Image classification data set "dataHa_name" (dupeng24/cloud-removal on GitHub). Class labels (2): clean, cloud.

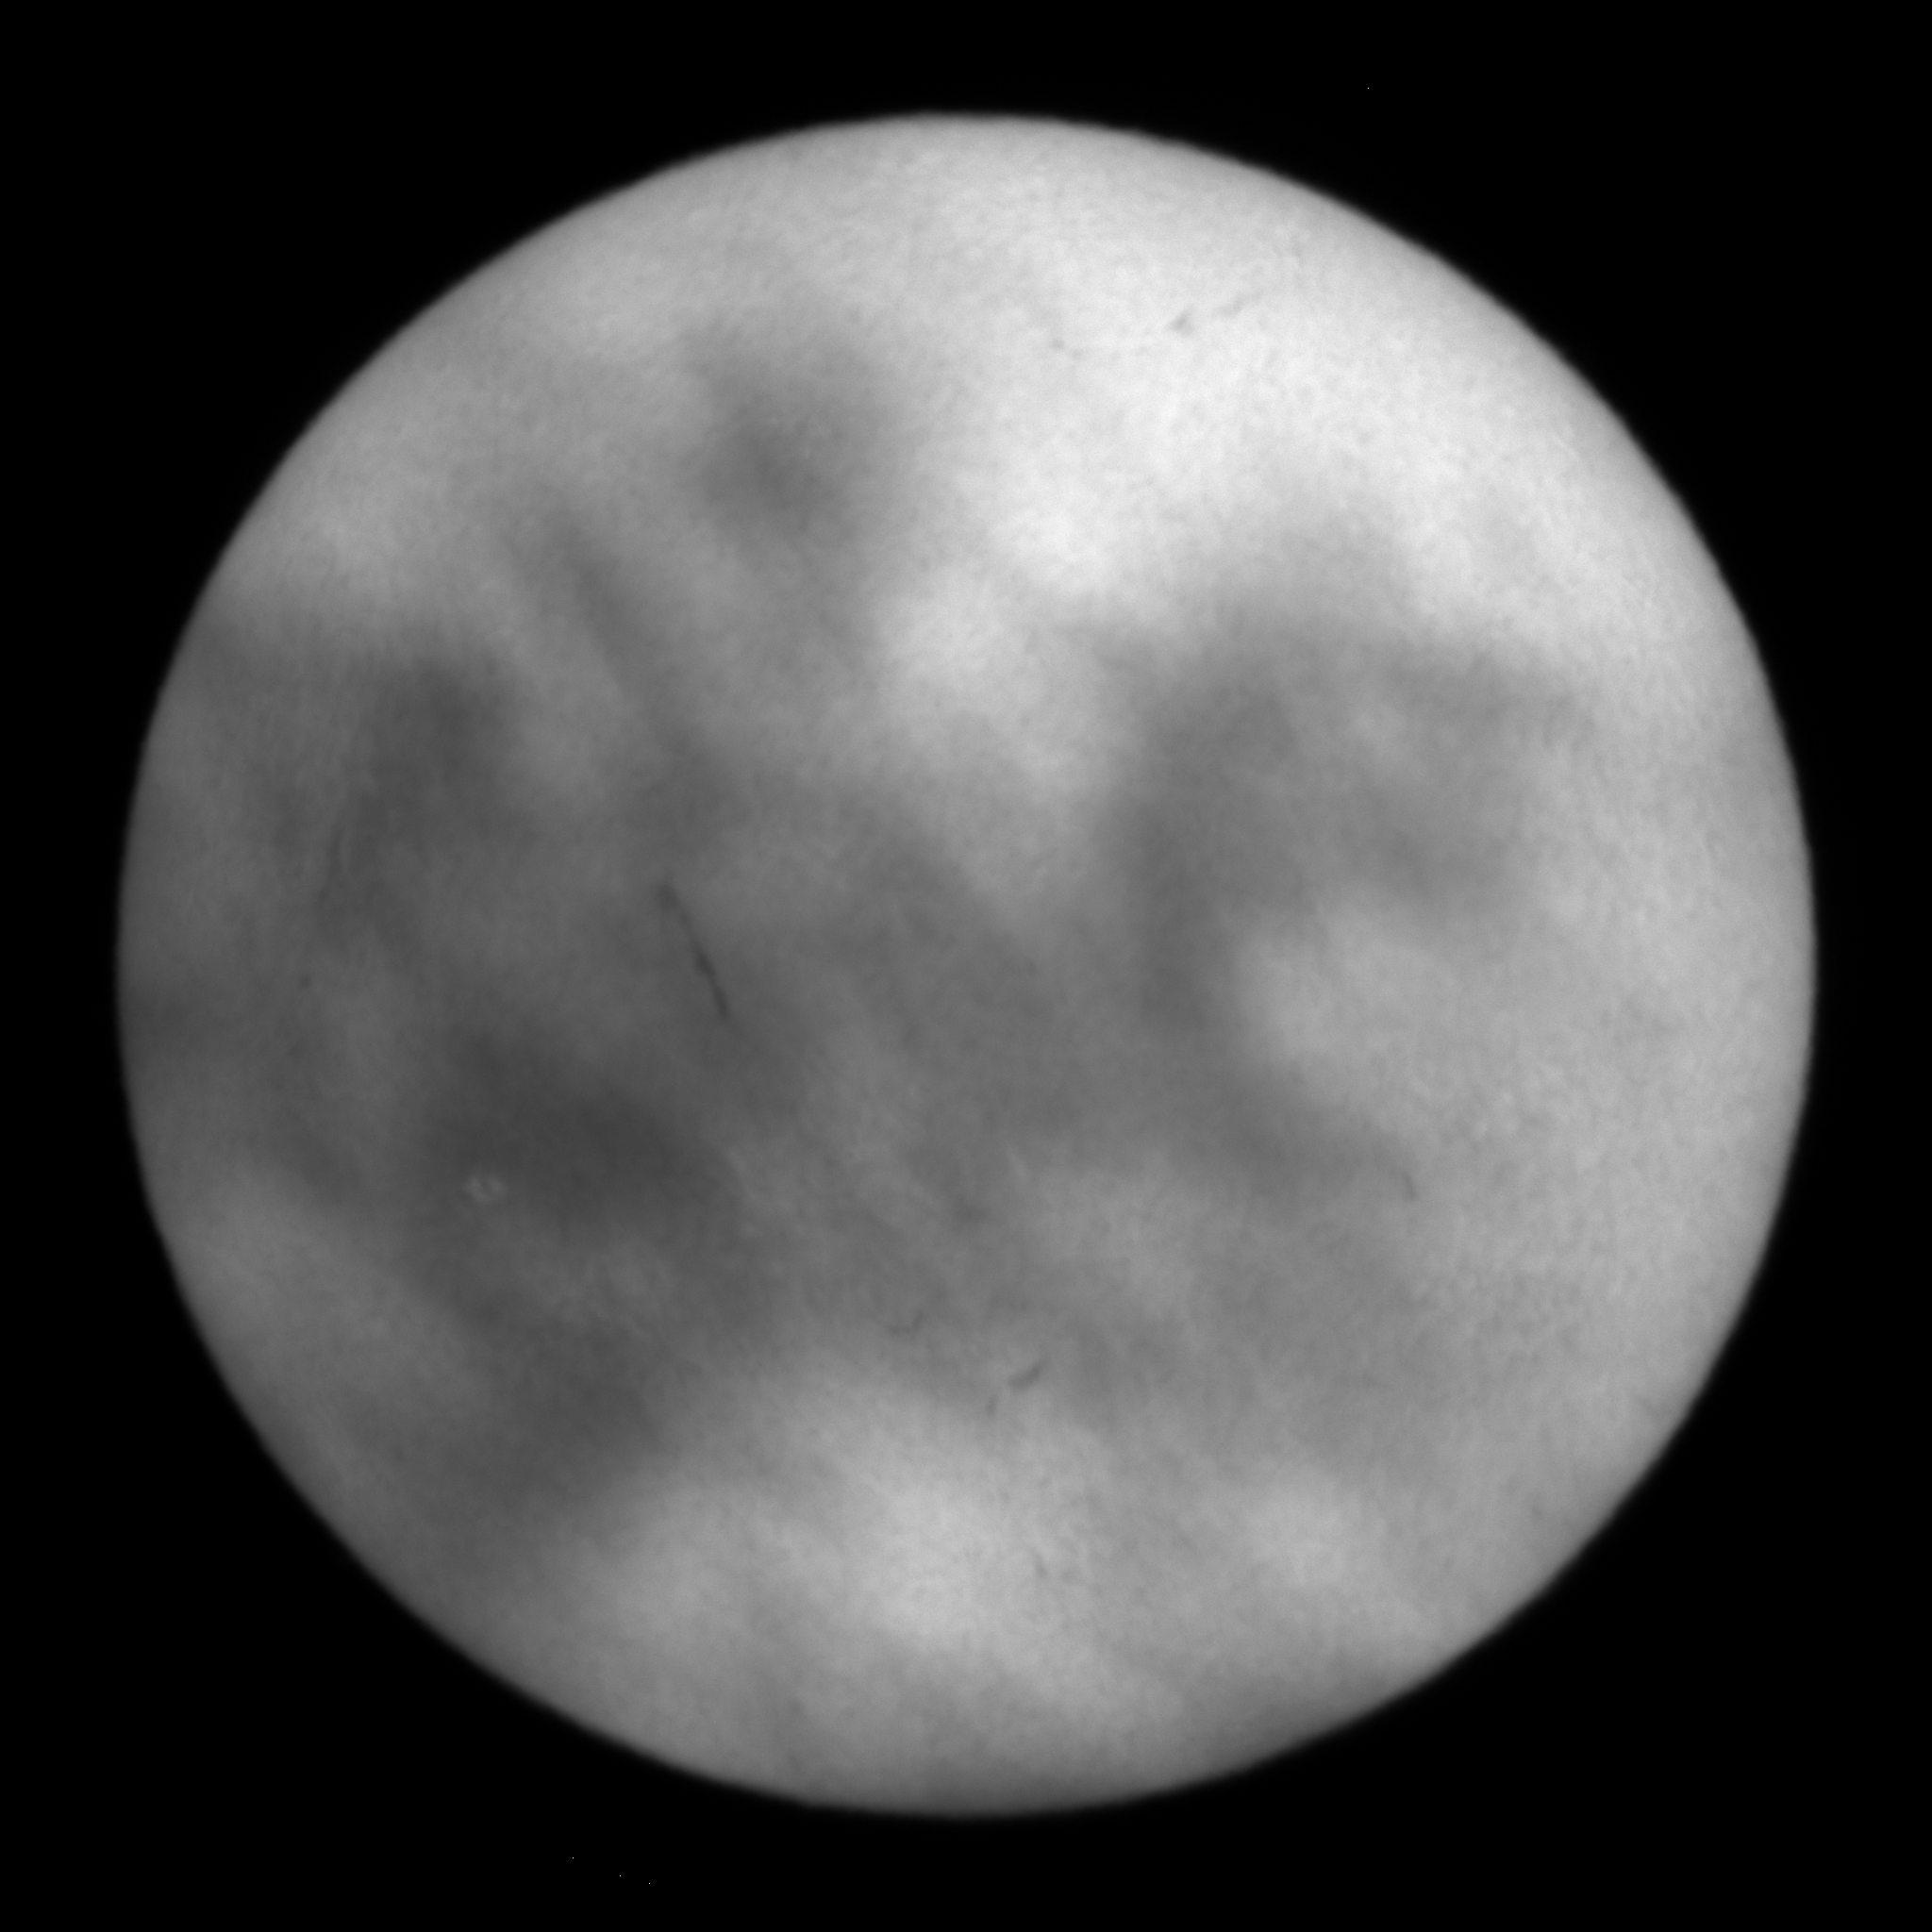
Label: cloud

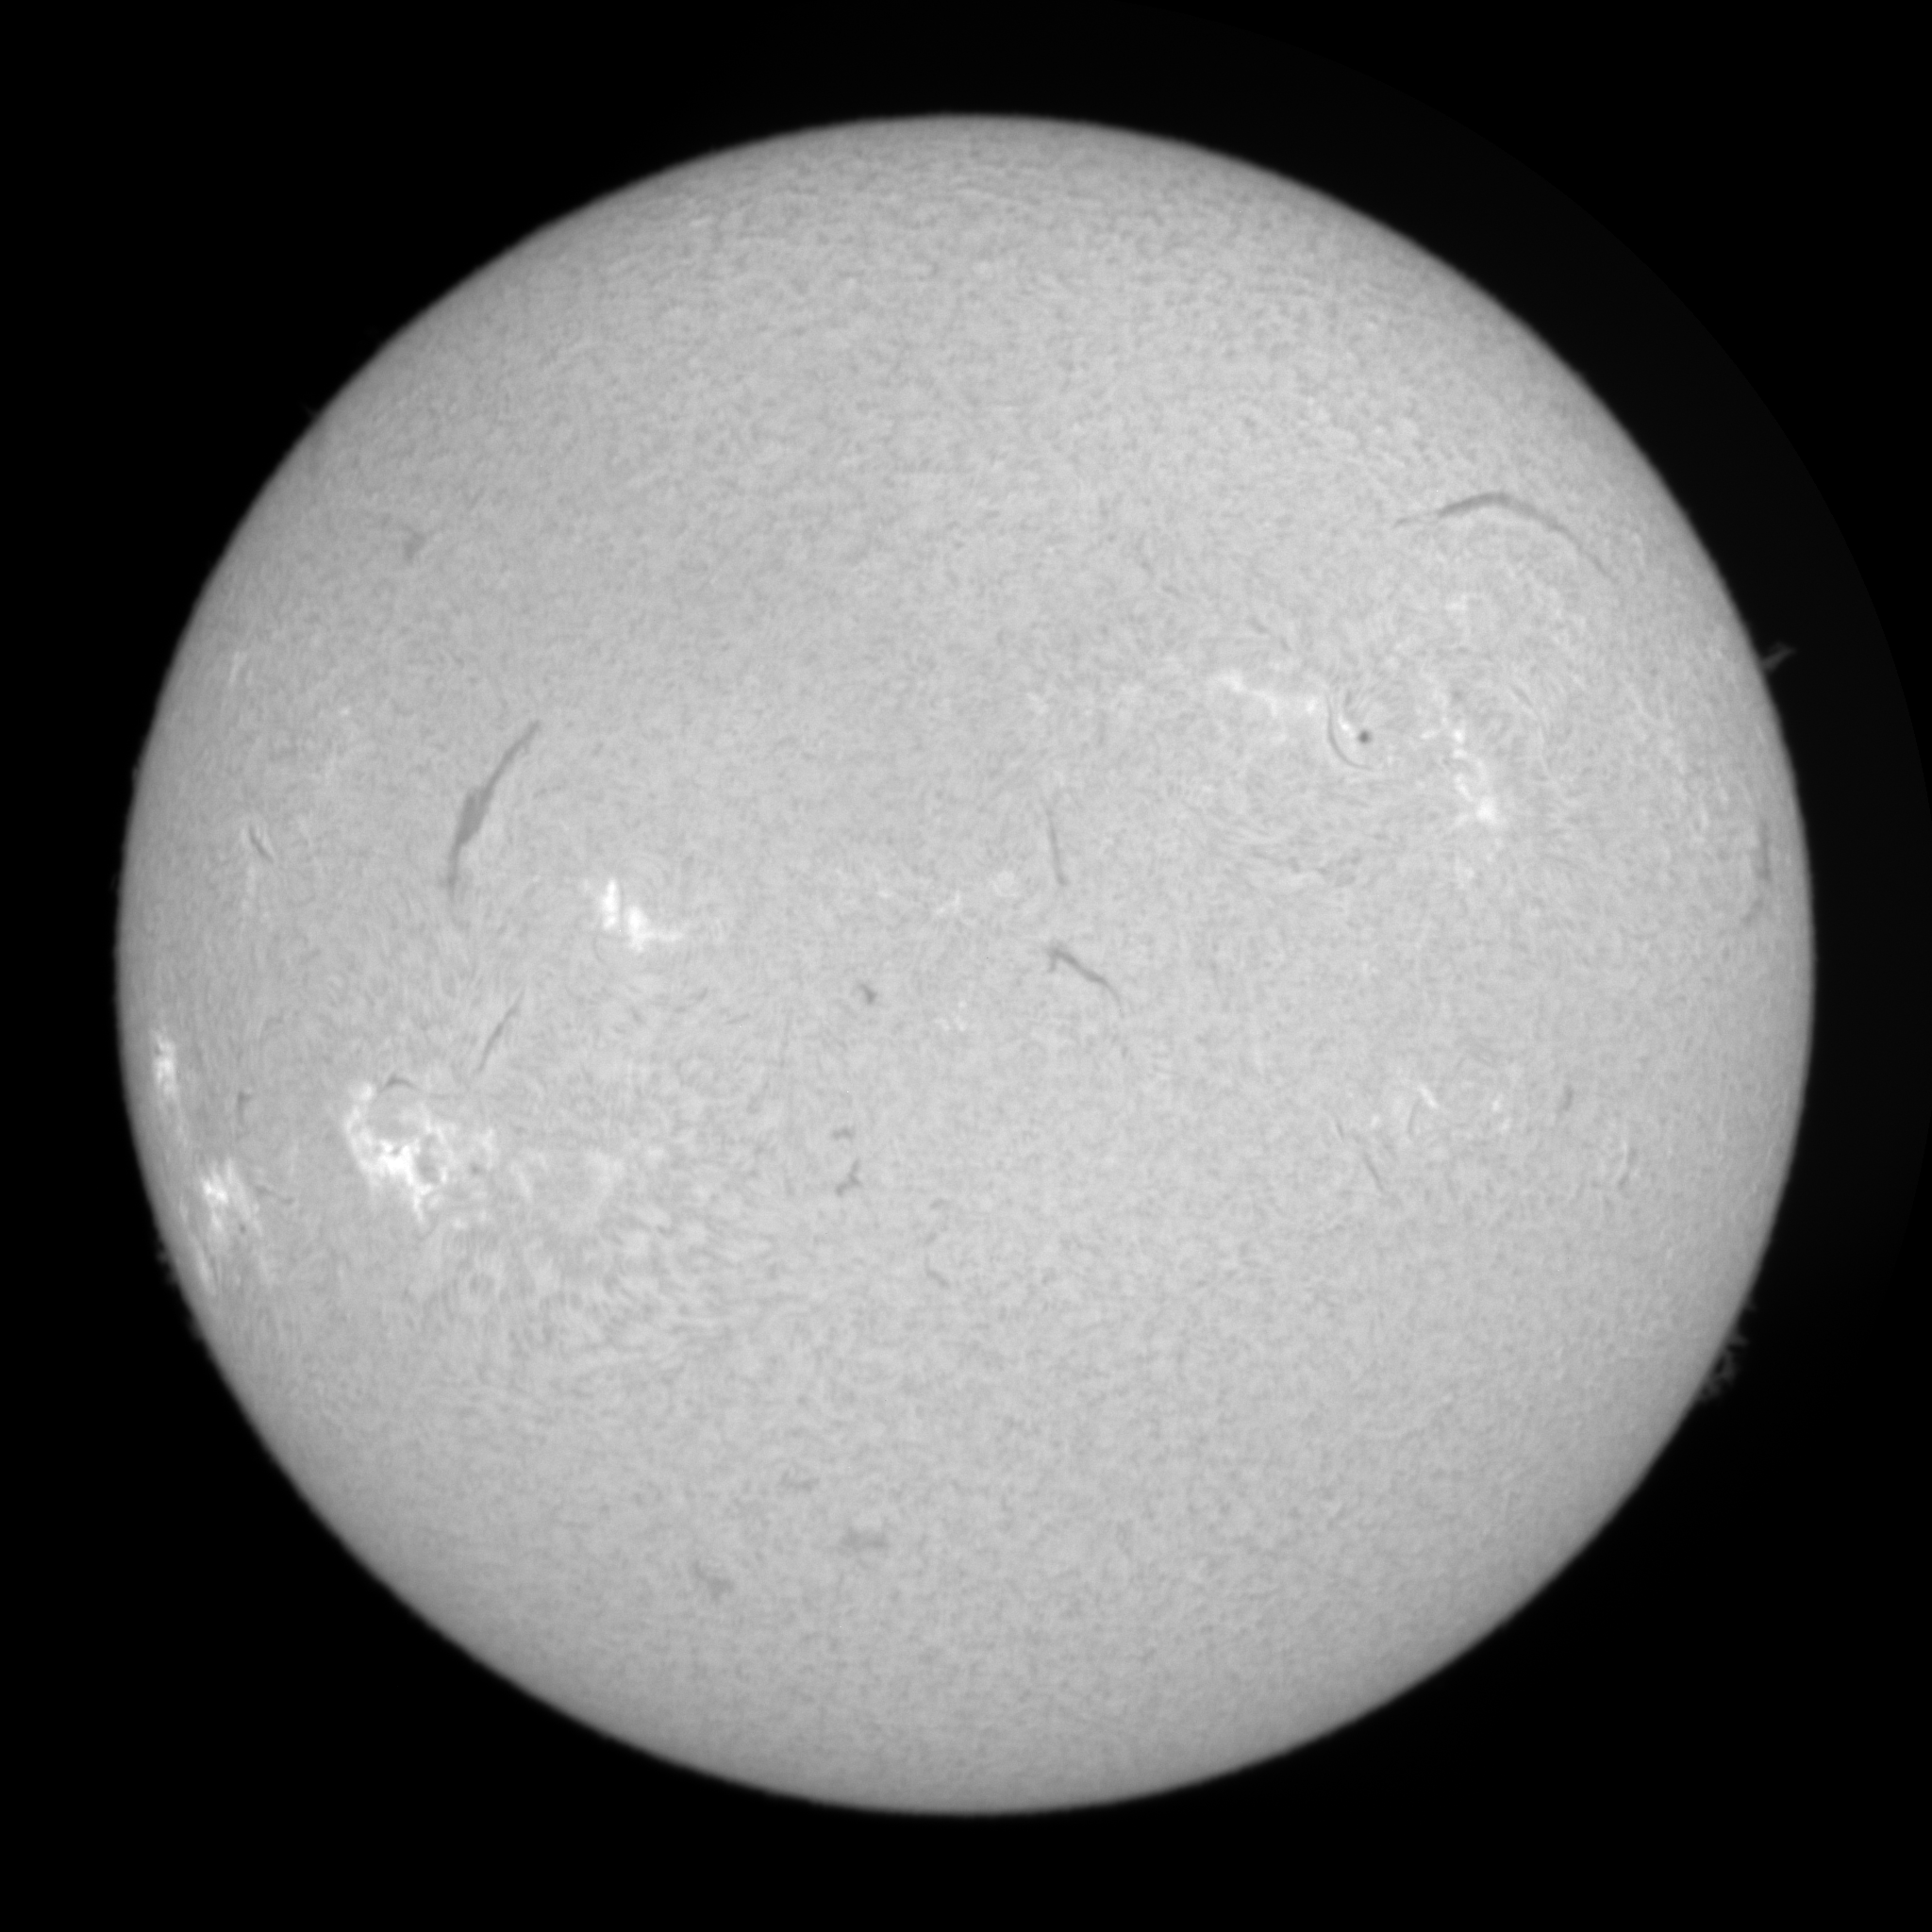
Label: clean

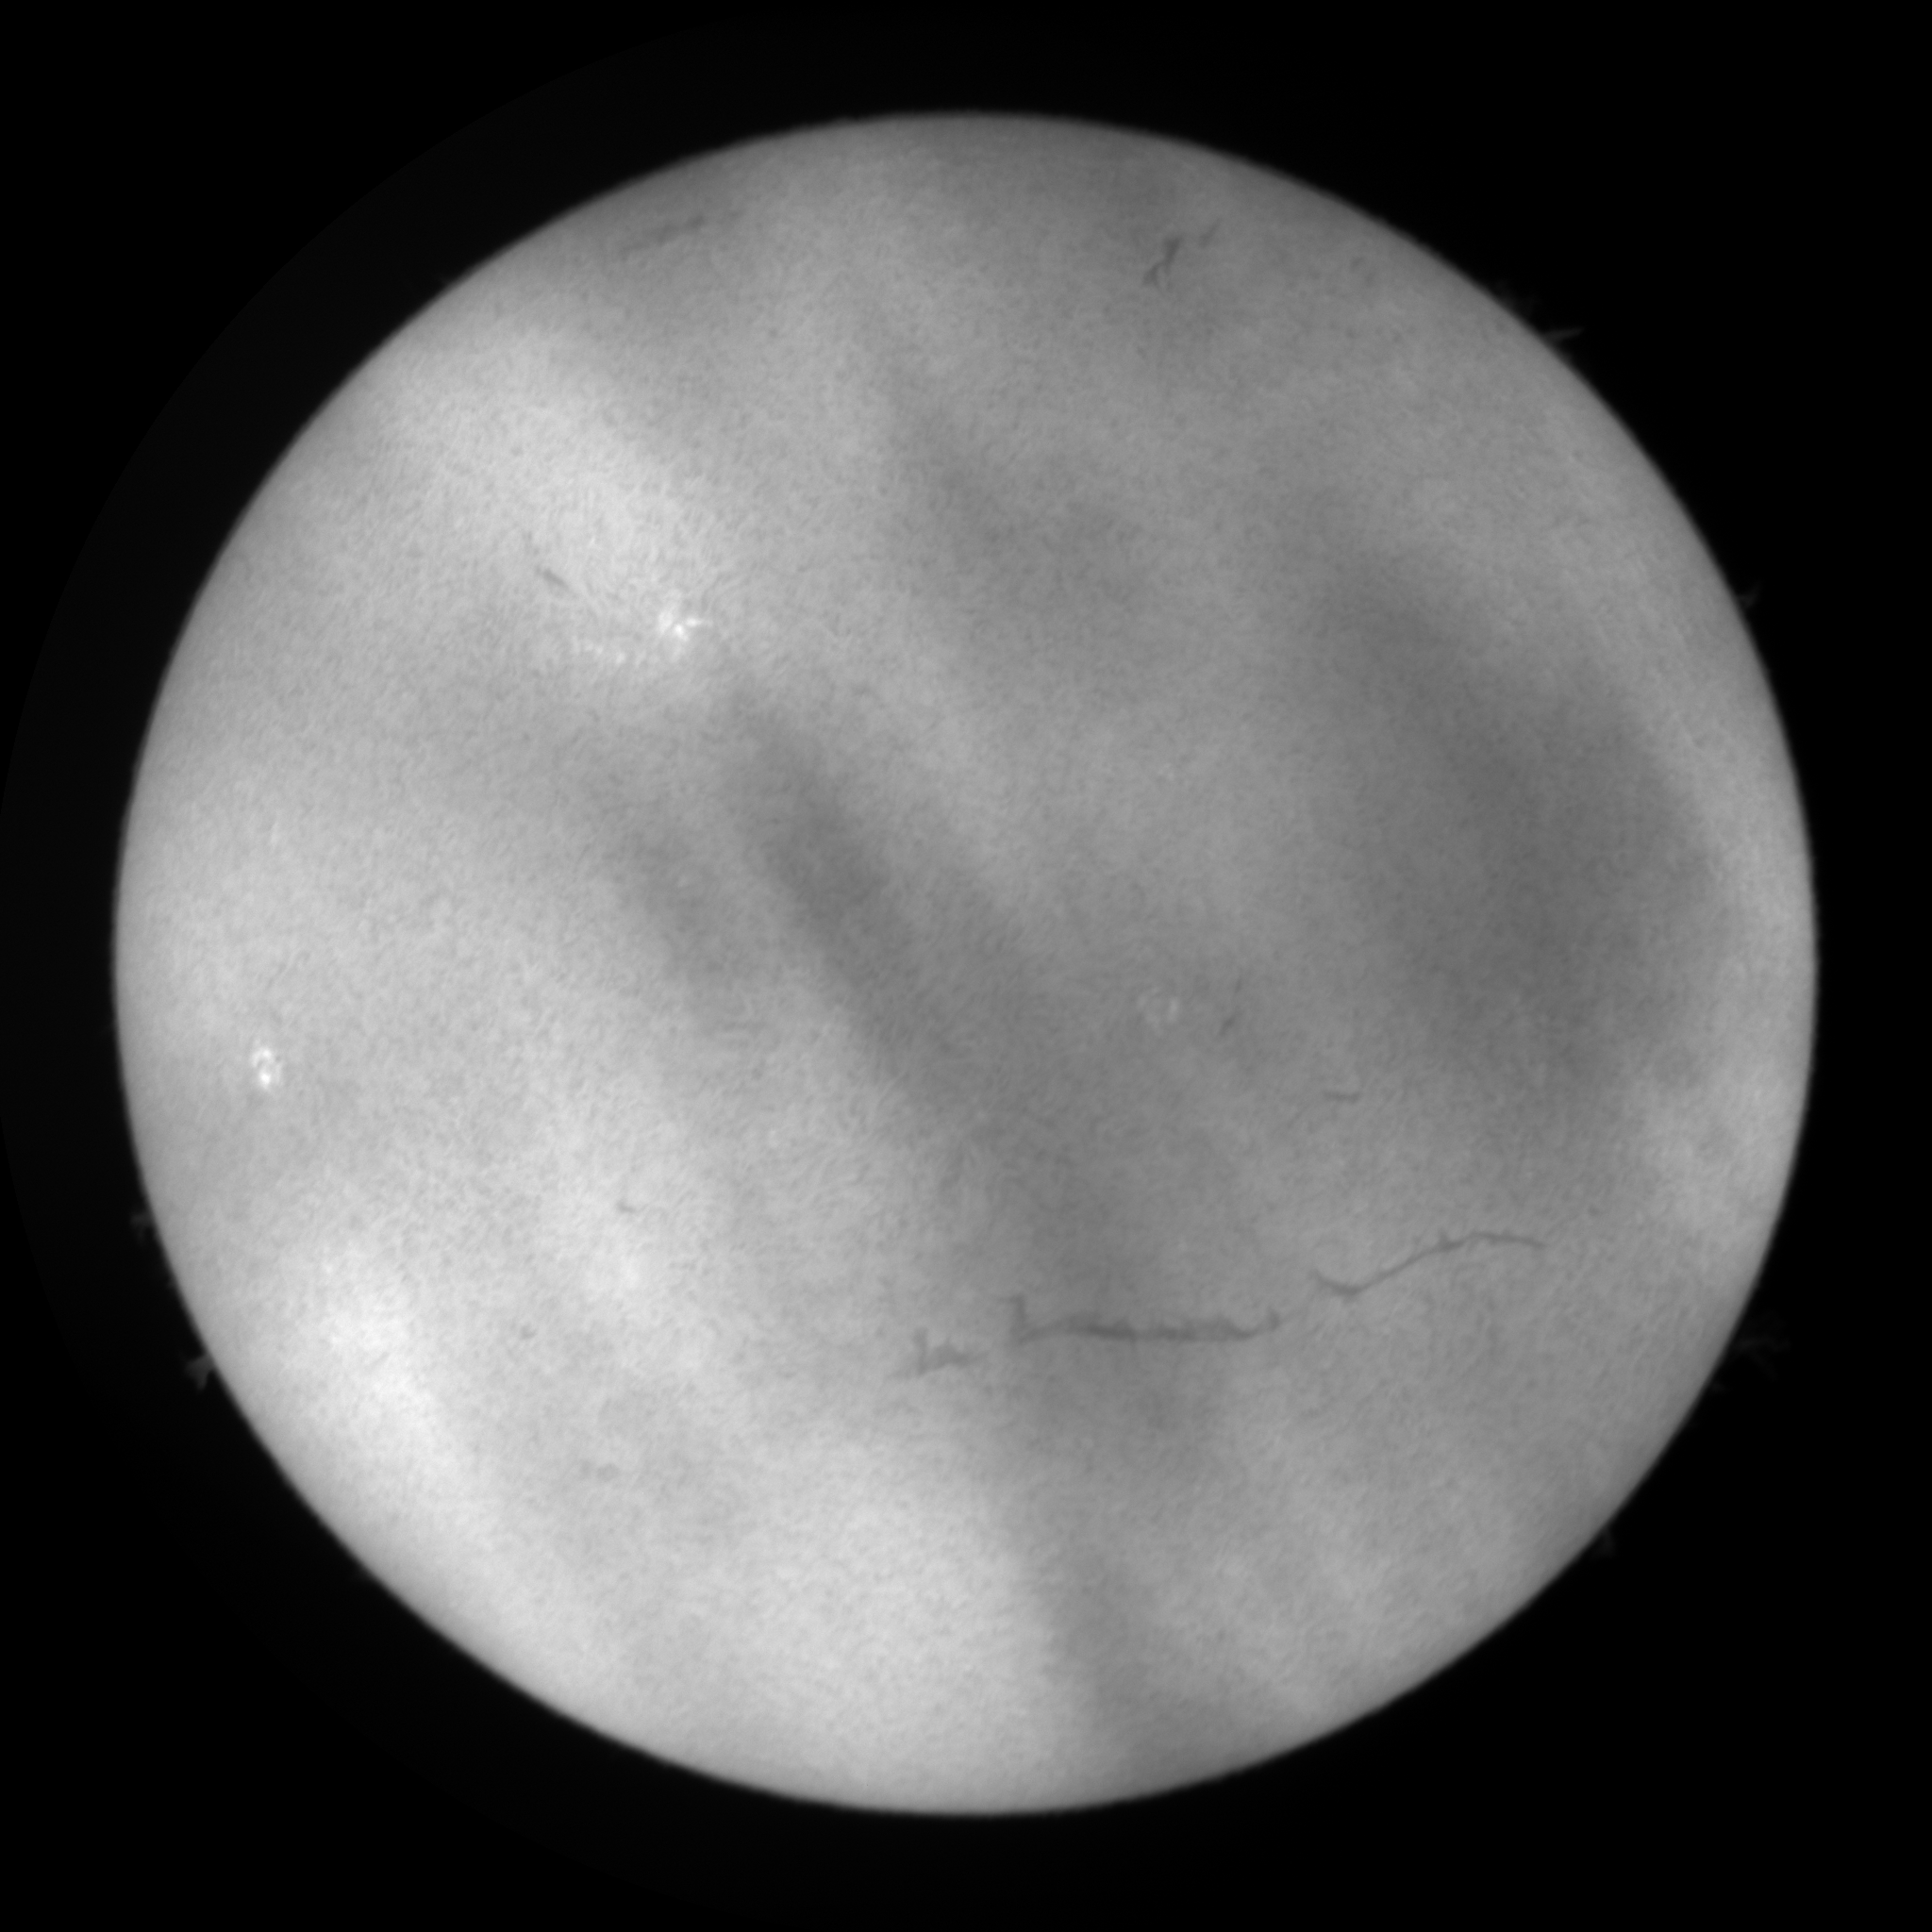
Label: cloud

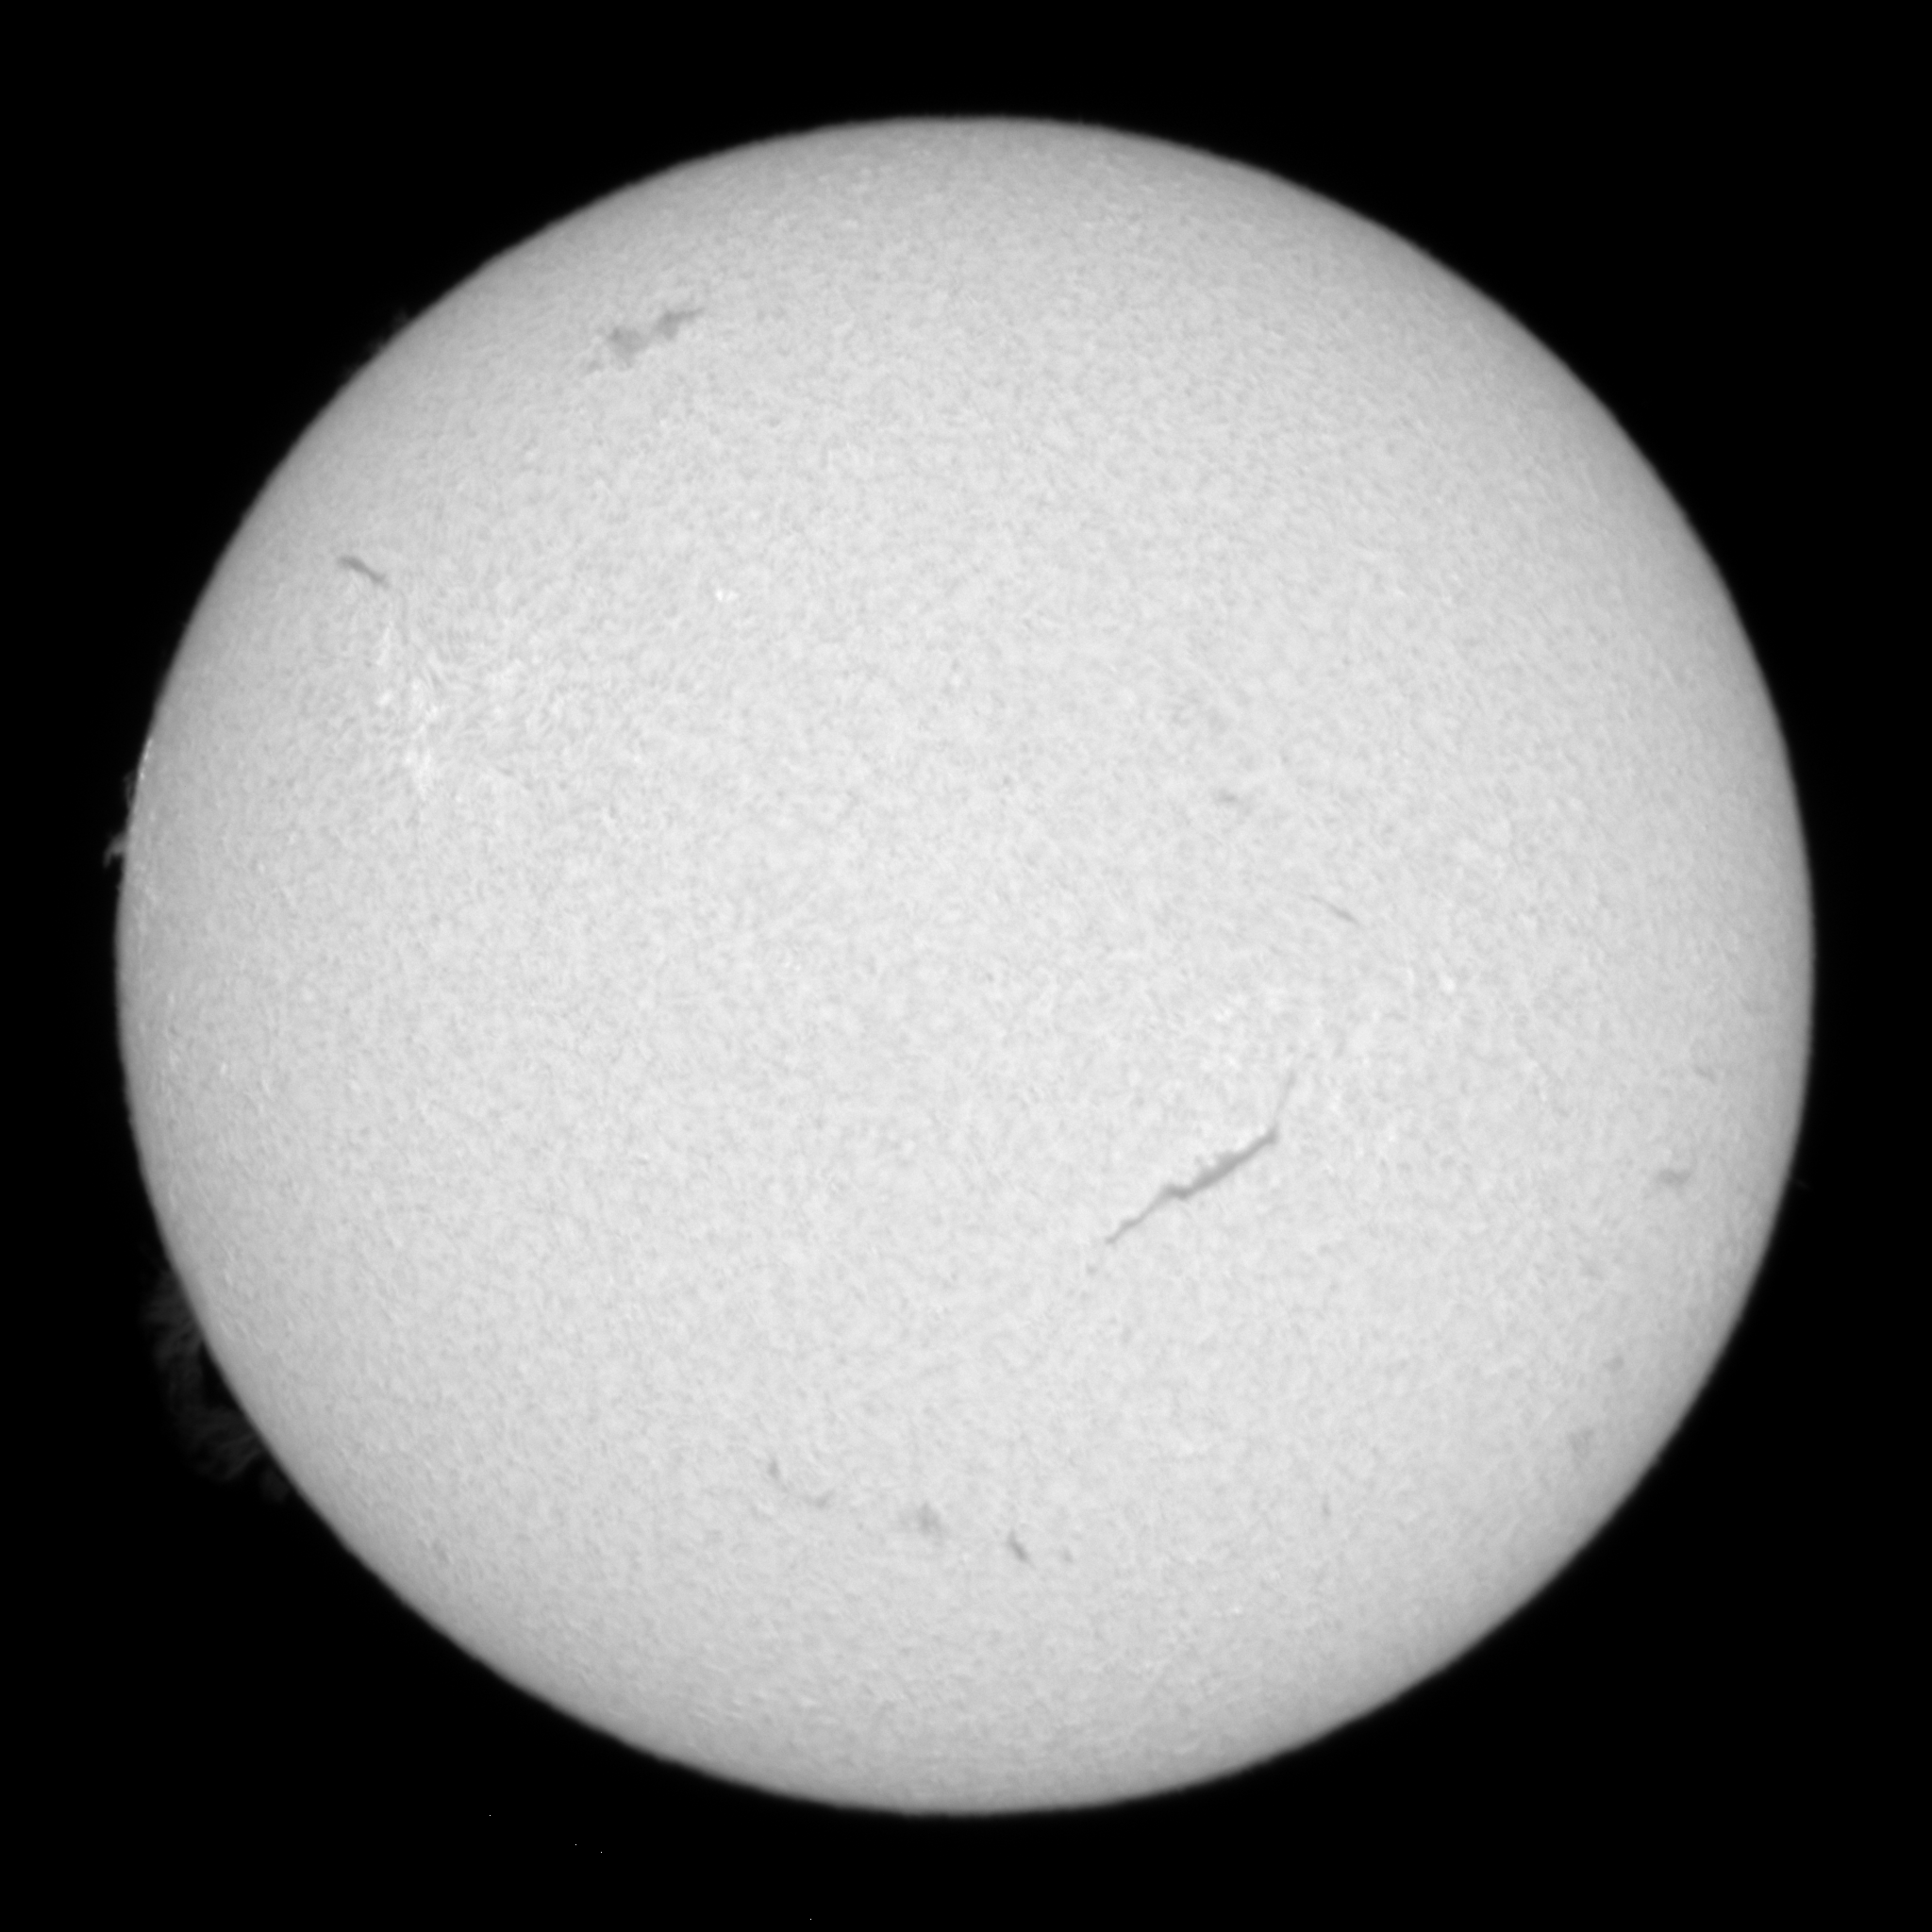
Label: clean

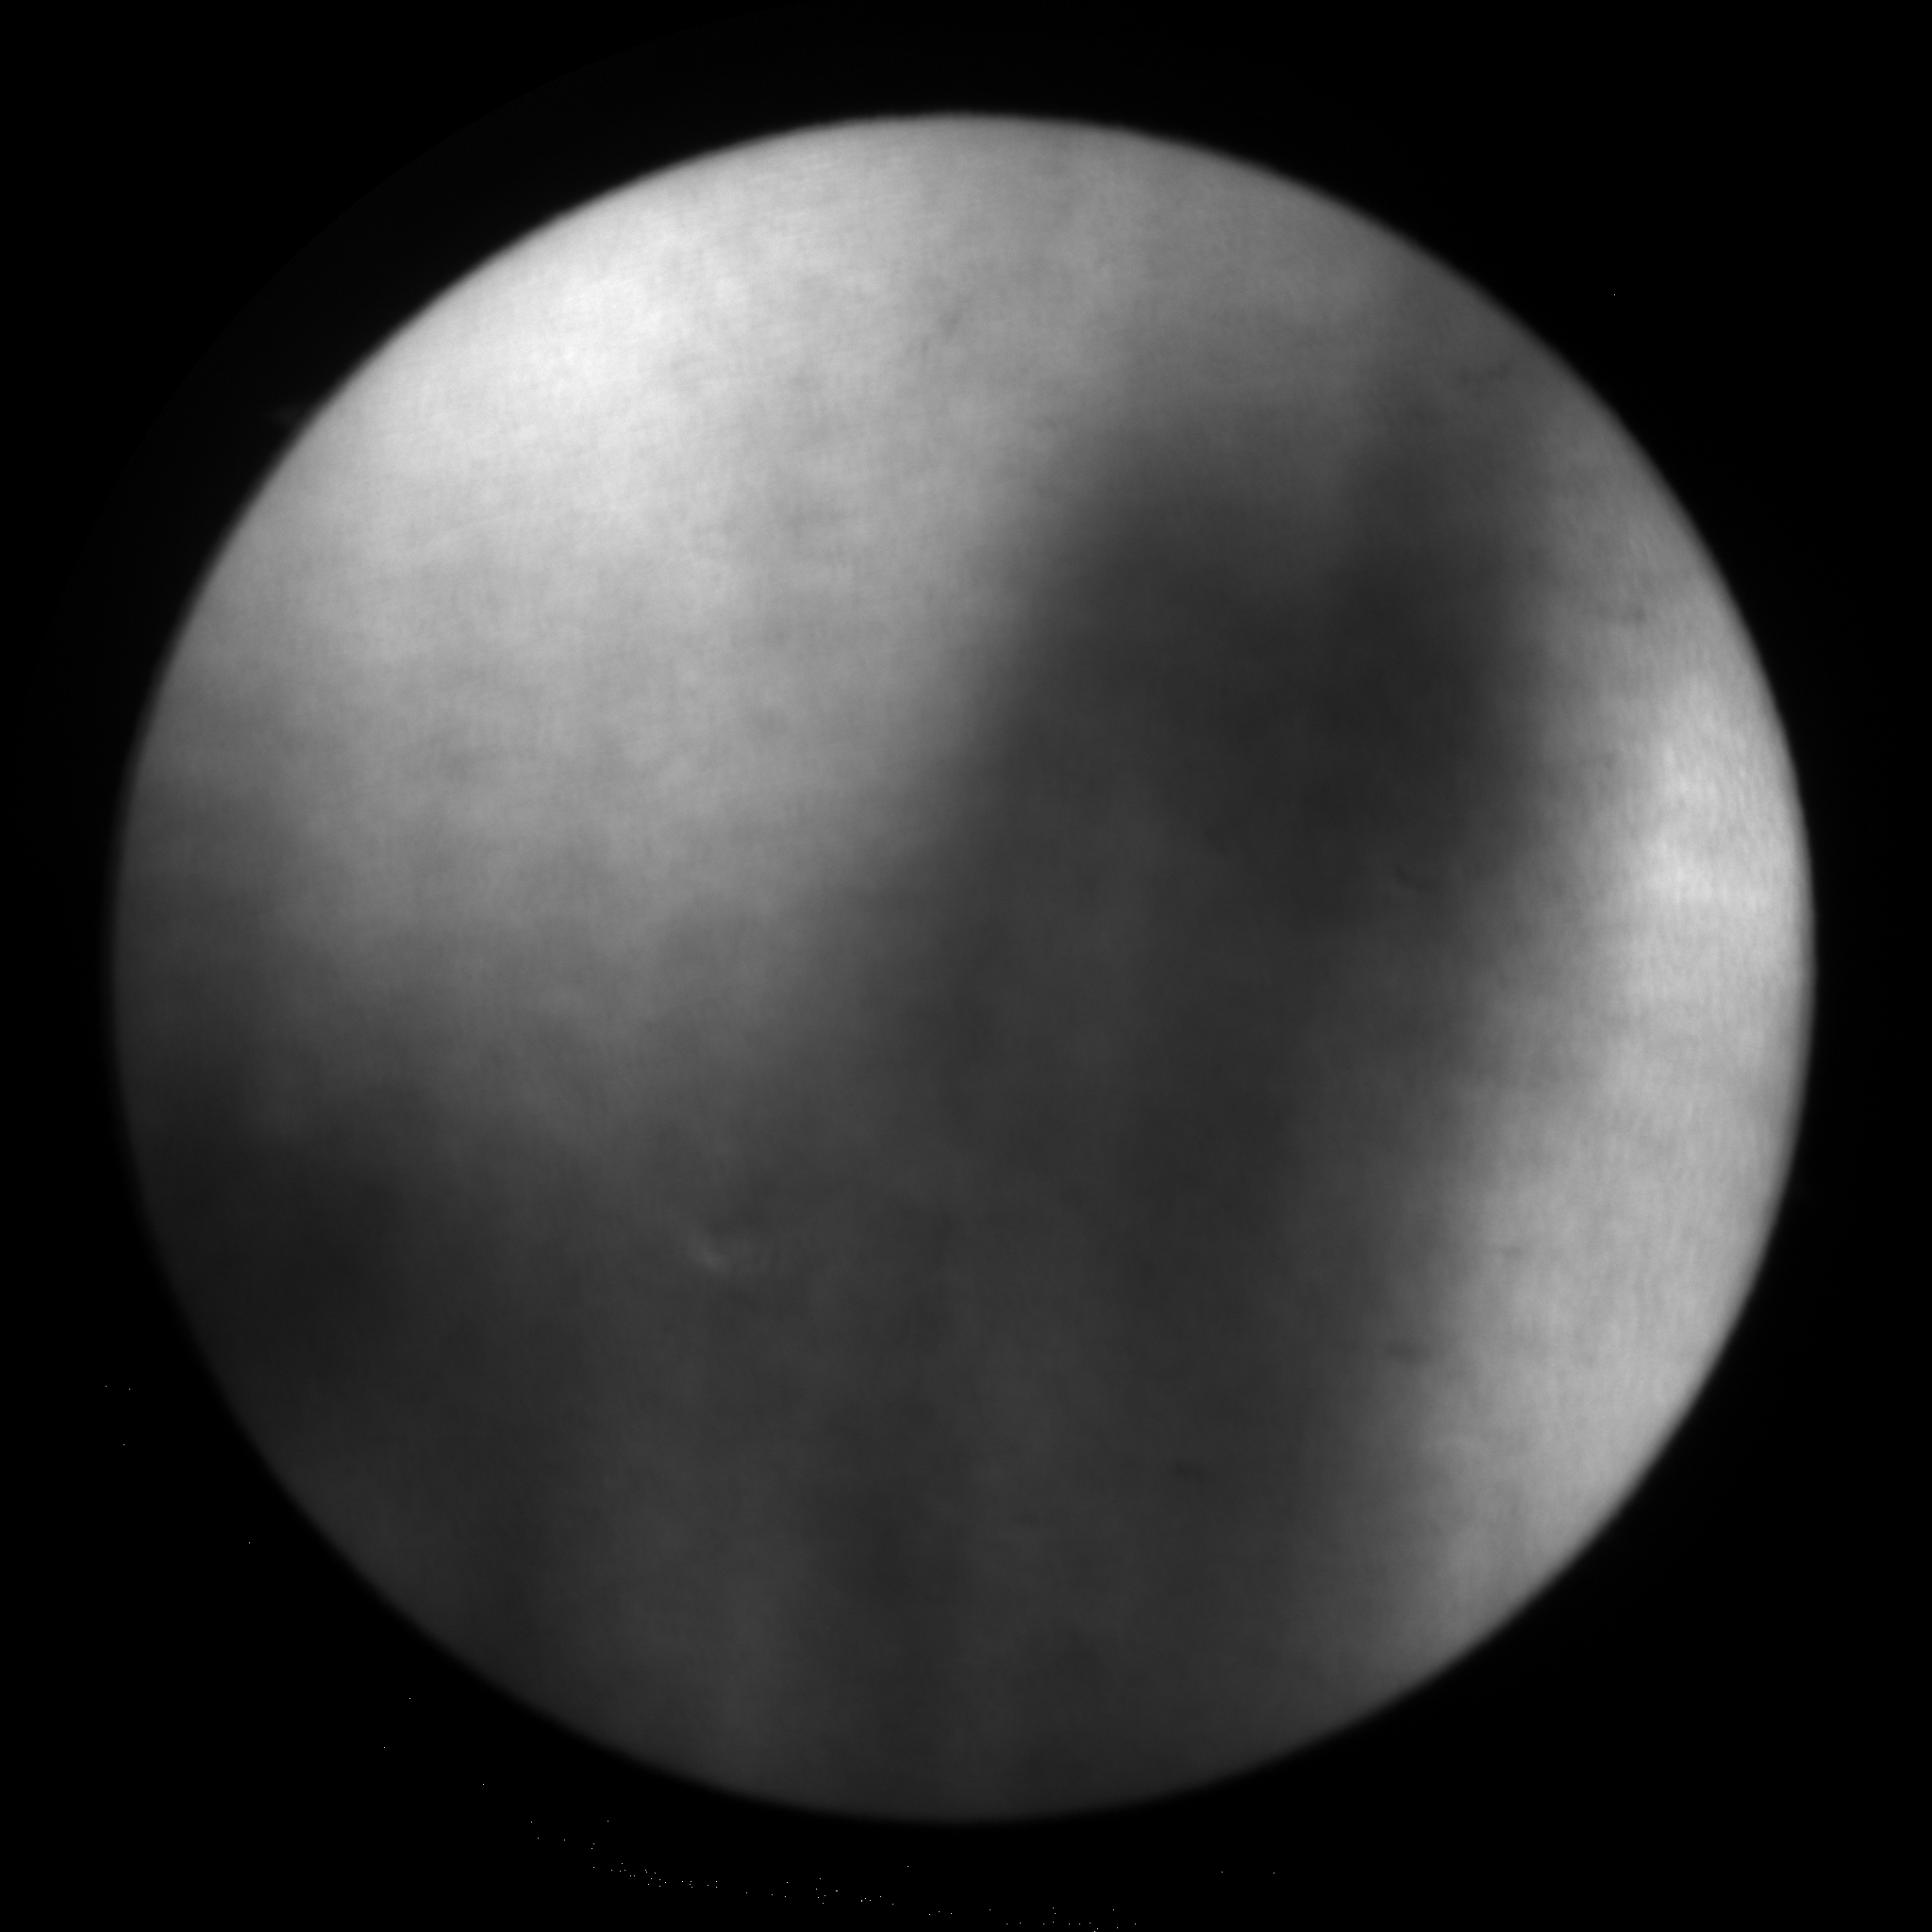
Label: cloud

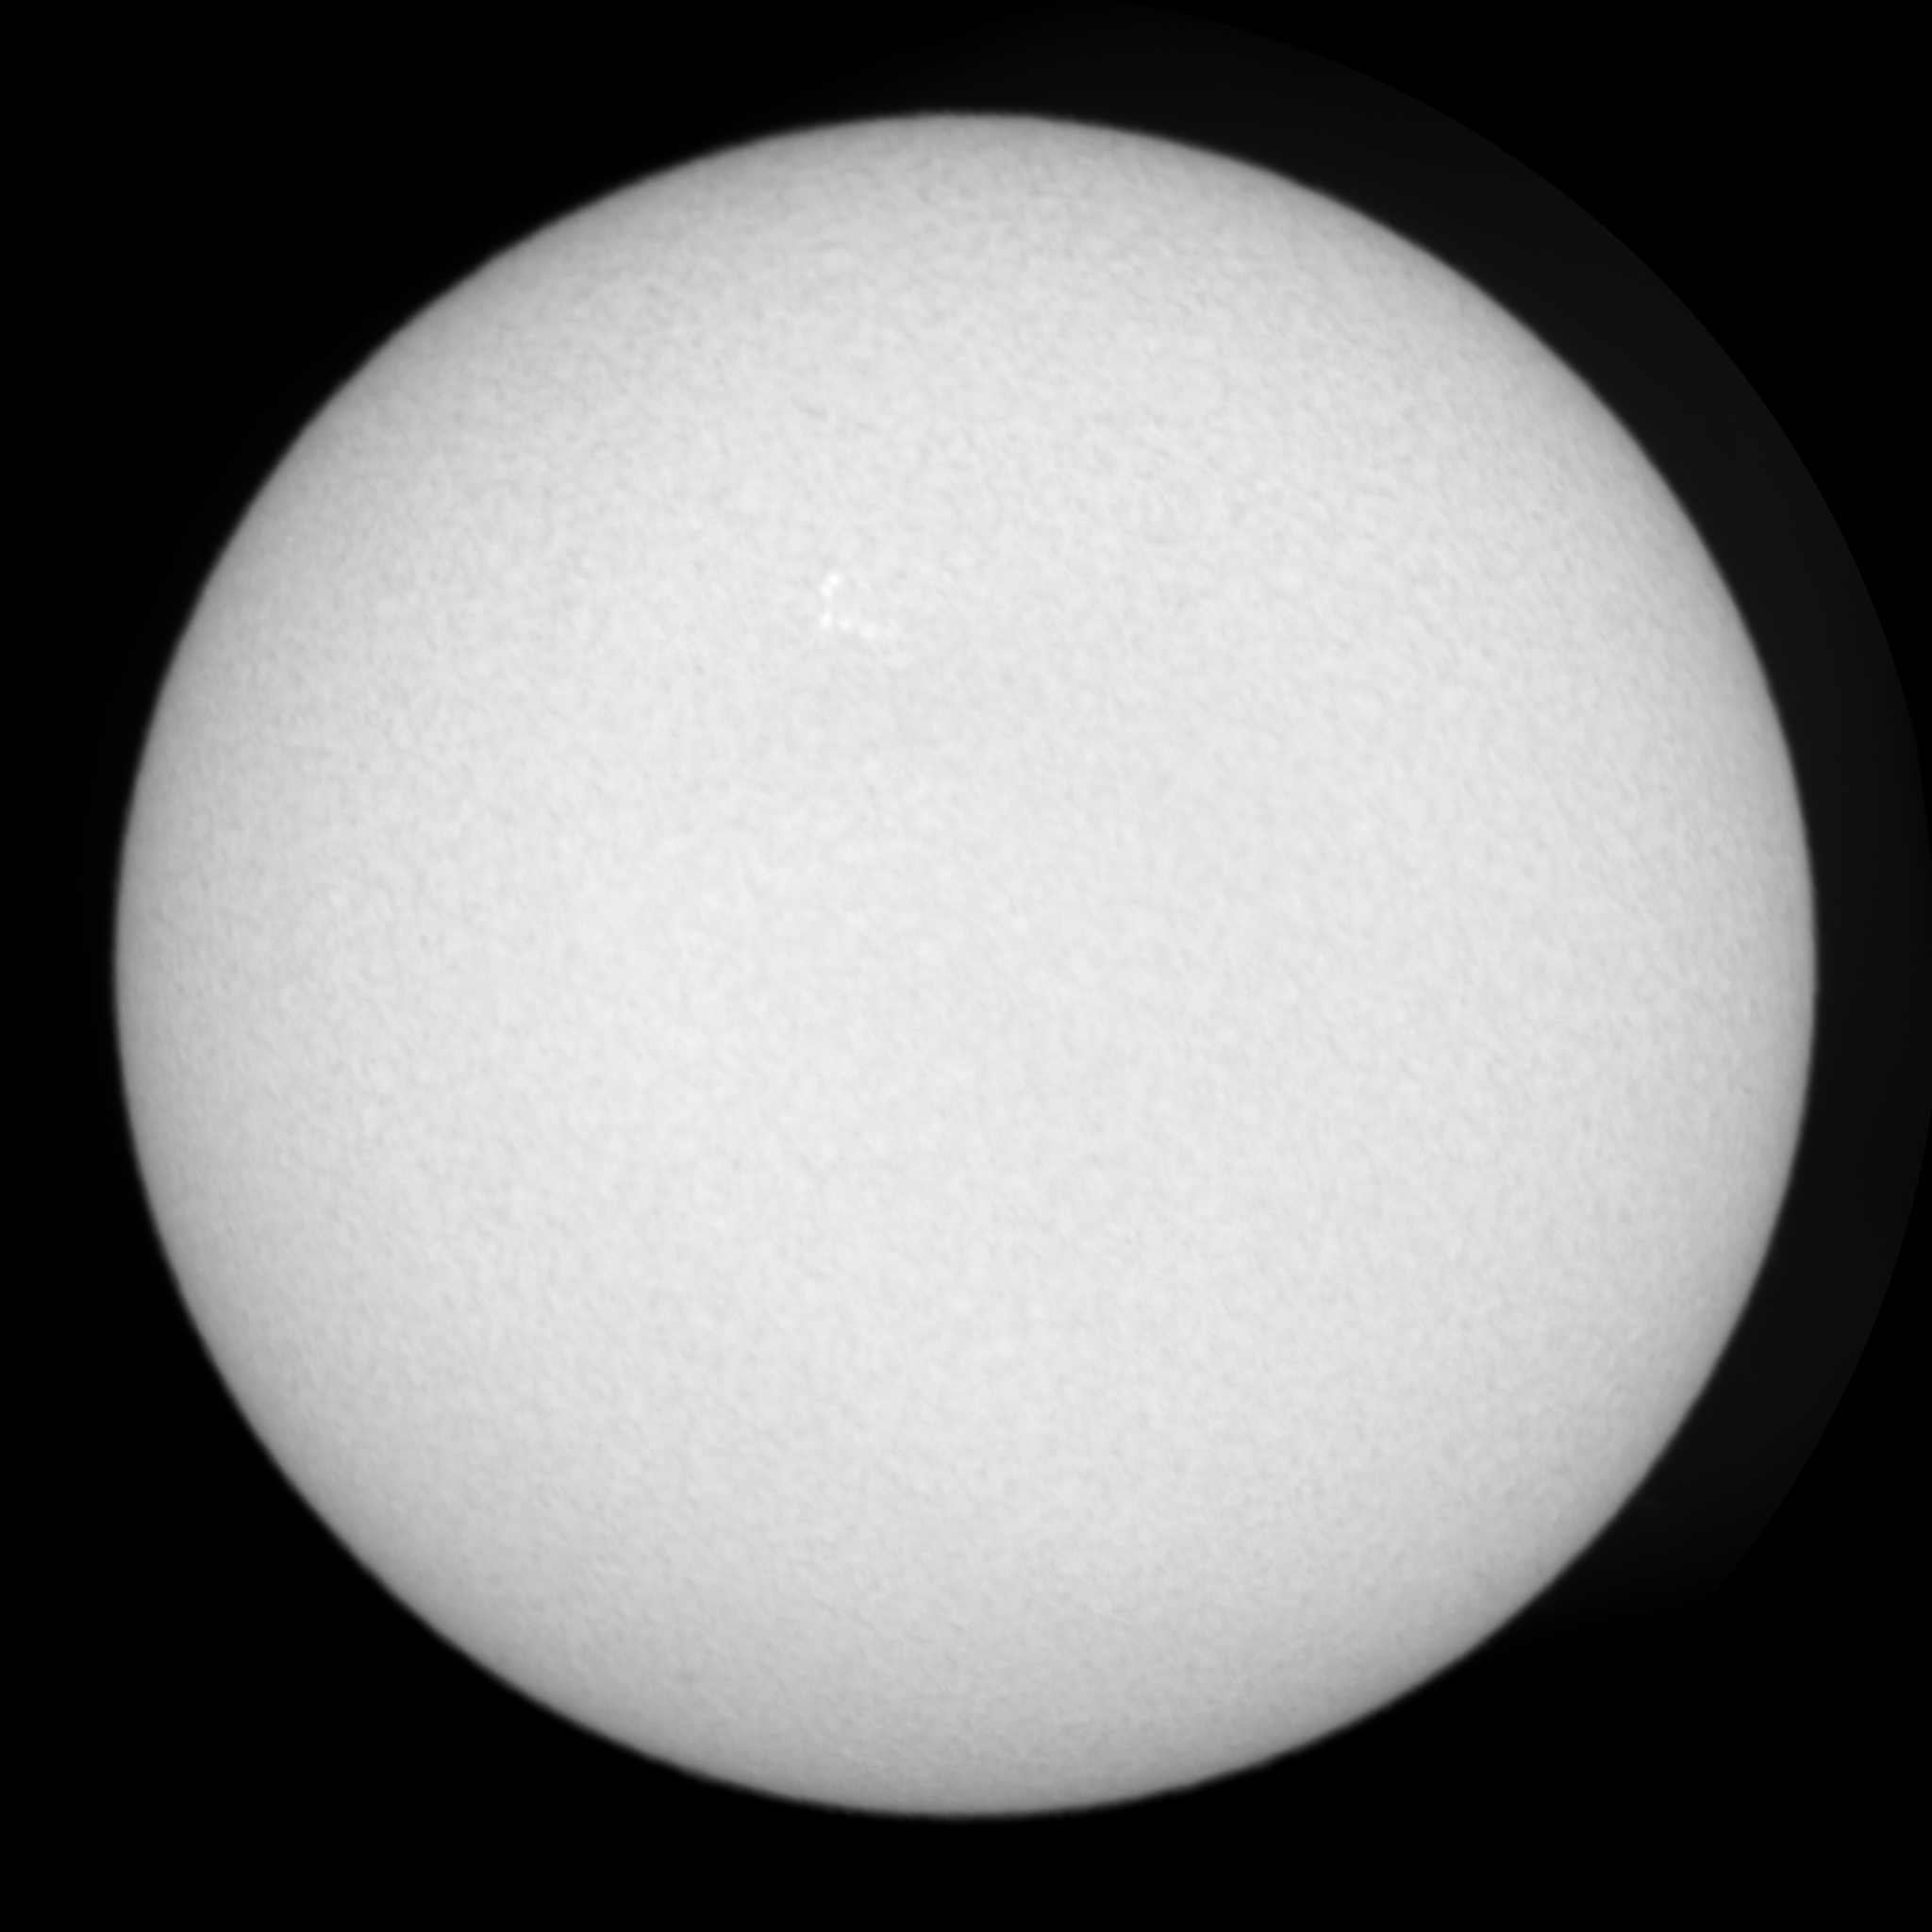
Label: clean
